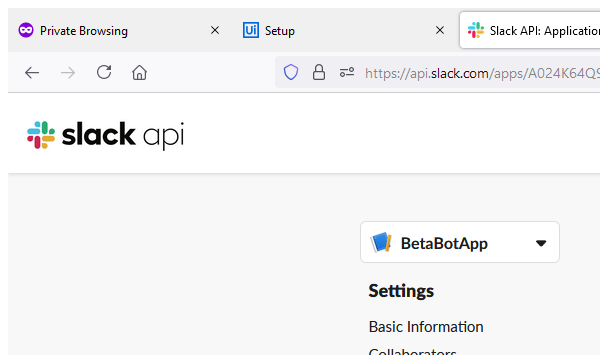
Task: RPA Fridays 06 slack
Workflow: add_scopes

Step 1: Attach Browser | slack api in window 'Slack API: Applications | Roman ICT Slack' (firefox.exe)

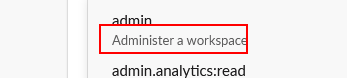
Step 2: click on the button 'Add an OAuth Scope'

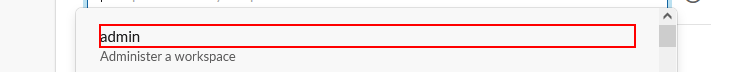
Step 3: type [item] into the text box

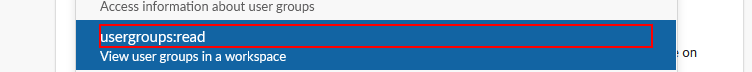
Step 4: click on the element '"+item+"'
